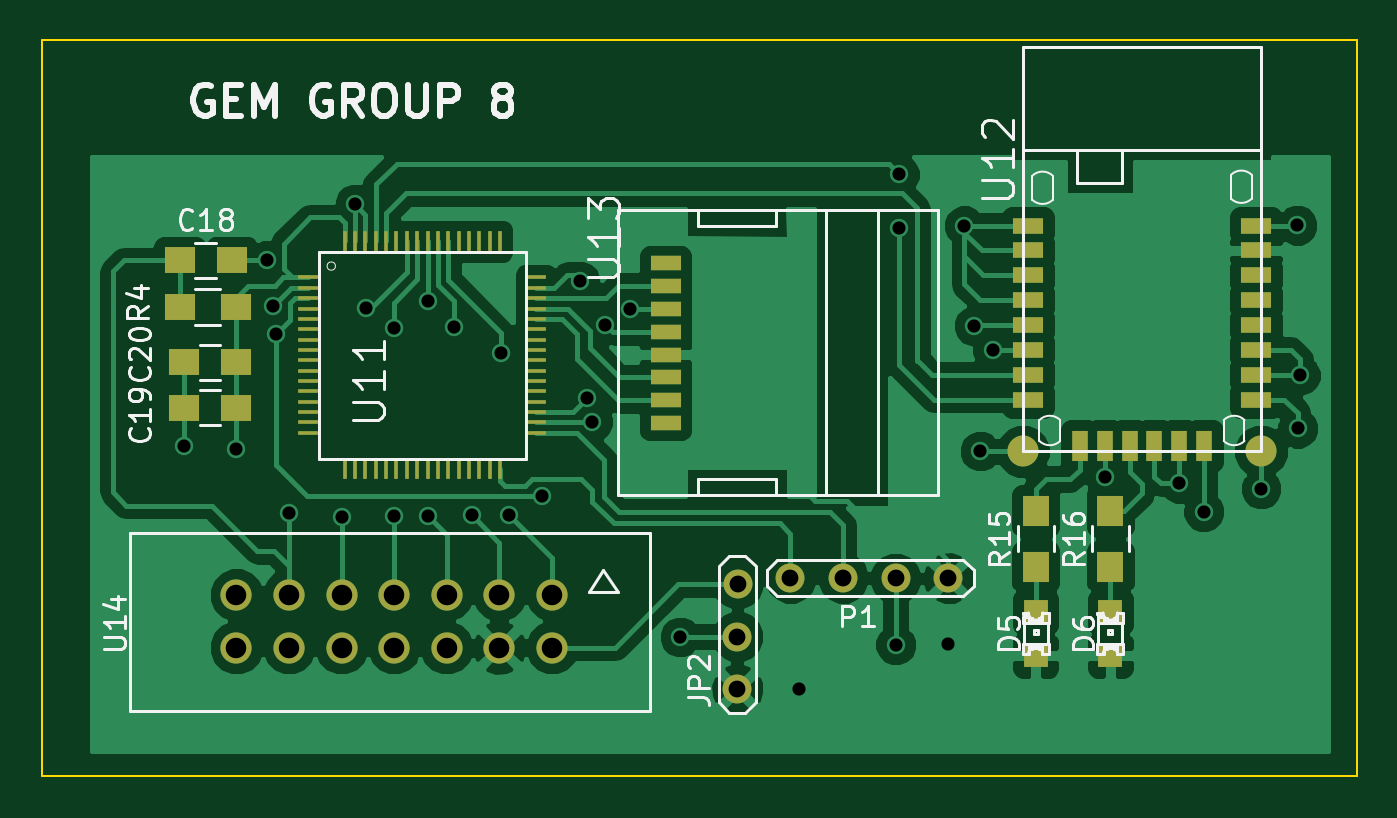
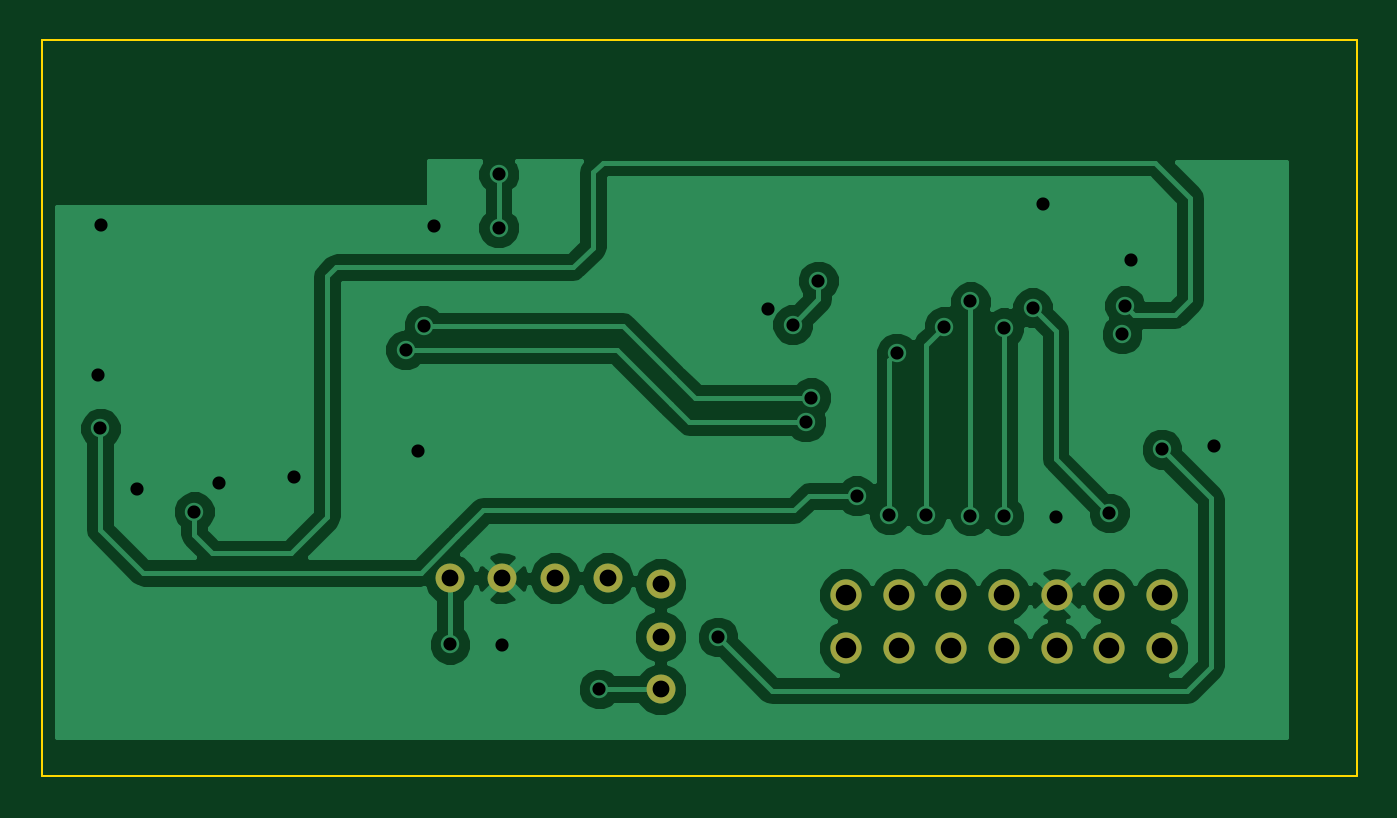
Circuit board: 8 layer files. Board 63.5 x 35.6 mm.
- bottom_copper: GEM-B_Cu.gbl (38455 bytes)
- bottom_mask: GEM-B_Mask.gbs (866 bytes)
- bottom_silk: GEM-B_SilkS.gbo (284 bytes)
- outline: GEM-Edge_Cuts.gbr (488 bytes)
- top_copper: GEM-F_Cu.gtl (66076 bytes)
- top_mask: GEM-F_Mask.gts (4002 bytes)
- top_silk: GEM-F_SilkS.gto (24877 bytes)
- drill: GEM.drl (1083 bytes)

=== bottom_copper: GEM-B_Cu.gbl (38455 bytes, source omitted) ===
=== bottom_mask: GEM-B_Mask.gbs ===
G04 #@! TF.FileFunction,Soldermask,Bot*
%FSLAX46Y46*%
G04 Gerber Fmt 4.6, Leading zero omitted, Abs format (unit mm)*
G04 Created by KiCad (PCBNEW (2014-11-02 BZR 5250)-product) date 2/2/2015 7:49:39 PM*
%MOMM*%
G01*
G04 APERTURE LIST*
%ADD10C,0.100000*%
%ADD11C,1.397000*%
%ADD12C,1.506220*%
G04 APERTURE END LIST*
D10*
D11*
X168447400Y-96956400D03*
X168447400Y-94416400D03*
X168457400Y-91876400D03*
D12*
X159496600Y-92406000D03*
X159496600Y-94946000D03*
X156956600Y-92406000D03*
X156956600Y-94946000D03*
X154416600Y-92406000D03*
X154416600Y-94946000D03*
X151876600Y-92406000D03*
X151876600Y-94946000D03*
X149336600Y-92406000D03*
X149336600Y-94946000D03*
X146796600Y-92406000D03*
X146796600Y-94946000D03*
X144256600Y-92406000D03*
X144256600Y-94946000D03*
D11*
X171013600Y-91587000D03*
X173553600Y-91587000D03*
X176093600Y-91597000D03*
X178633600Y-91597000D03*
M02*

=== bottom_silk: GEM-B_SilkS.gbo ===
G04 #@! TF.FileFunction,Legend,Bot*
%FSLAX46Y46*%
G04 Gerber Fmt 4.6, Leading zero omitted, Abs format (unit mm)*
G04 Created by KiCad (PCBNEW (2014-11-02 BZR 5250)-product) date 2/2/2015 7:49:39 PM*
%MOMM*%
G01*
G04 APERTURE LIST*
%ADD10C,0.100000*%
G04 APERTURE END LIST*
D10*
M02*

=== outline: GEM-Edge_Cuts.gbr ===
G04 #@! TF.FileFunction,Profile,NP*
%FSLAX46Y46*%
G04 Gerber Fmt 4.6, Leading zero omitted, Abs format (unit mm)*
G04 Created by KiCad (PCBNEW (2014-11-02 BZR 5250)-product) date 2/2/2015 7:49:39 PM*
%MOMM*%
G01*
G04 APERTURE LIST*
%ADD10C,0.100000*%
G04 APERTURE END LIST*
D10*
X198348600Y-101168200D02*
X198348600Y-65608200D01*
X134848600Y-101168200D02*
X198348600Y-101168200D01*
X134848600Y-65608200D02*
X134848600Y-101168200D01*
X198348600Y-65608200D02*
X134848600Y-65608200D01*
M02*

=== top_copper: GEM-F_Cu.gtl (66076 bytes, source omitted) ===
=== top_mask: GEM-F_Mask.gts ===
G04 #@! TF.FileFunction,Soldermask,Top*
%FSLAX46Y46*%
G04 Gerber Fmt 4.6, Leading zero omitted, Abs format (unit mm)*
G04 Created by KiCad (PCBNEW (2014-11-02 BZR 5250)-product) date 2/2/2015 7:49:39 PM*
%MOMM*%
G01*
G04 APERTURE LIST*
%ADD10C,0.100000*%
%ADD11R,1.500000X1.250000*%
%ADD12R,1.198880X1.198880*%
%ADD13C,1.397000*%
%ADD14R,1.500000X1.300000*%
%ADD15R,1.300000X1.500000*%
%ADD16R,1.000000X0.220000*%
%ADD17R,0.220000X1.000000*%
%ADD18C,1.500000*%
%ADD19R,1.500000X0.800000*%
%ADD20R,0.800000X1.500000*%
%ADD21R,1.500000X0.700000*%
%ADD22C,1.506220*%
G04 APERTURE END LIST*
D10*
D11*
X144023400Y-76250800D03*
X141523400Y-76250800D03*
X144226600Y-83362800D03*
X141726600Y-83362800D03*
X144226600Y-81178400D03*
X141726600Y-81178400D03*
D12*
X182854600Y-95321120D03*
X182854600Y-93223080D03*
X186461400Y-95321120D03*
X186461400Y-93223080D03*
D13*
X168447400Y-96956400D03*
X168447400Y-94416400D03*
X168457400Y-91876400D03*
D14*
X144225000Y-78486000D03*
X141525000Y-78486000D03*
D15*
X182854600Y-91037400D03*
X182854600Y-88337400D03*
X186461400Y-91037400D03*
X186461400Y-88337400D03*
D16*
X147738200Y-77072800D03*
X147738200Y-77572800D03*
X147738200Y-78072800D03*
X147738200Y-78572800D03*
X147738200Y-79072800D03*
X147738200Y-79572800D03*
X147738200Y-80072800D03*
X147738200Y-80572800D03*
X147738200Y-81072800D03*
X147738200Y-81572800D03*
X147738200Y-82072800D03*
X147738200Y-82572800D03*
X147738200Y-83072800D03*
X147738200Y-83572800D03*
X147738200Y-84072800D03*
X147738200Y-84572800D03*
D17*
X149488200Y-86322800D03*
X149988200Y-86322800D03*
X150488200Y-86322800D03*
X150988200Y-86322800D03*
X151488200Y-86322800D03*
X151988200Y-86322800D03*
X152488200Y-86322800D03*
X152988200Y-86322800D03*
X153488200Y-86322800D03*
X153988200Y-86322800D03*
X154488200Y-86322800D03*
X154988200Y-86322800D03*
X155488200Y-86322800D03*
X155988200Y-86322800D03*
X156488200Y-86322800D03*
X156988200Y-86322800D03*
D16*
X158738200Y-84572800D03*
X158738200Y-84072800D03*
X158738200Y-83572800D03*
X158738200Y-83072800D03*
X158738200Y-82572800D03*
X158738200Y-82072800D03*
X158738200Y-81572800D03*
X158738200Y-81072800D03*
X158738200Y-80572800D03*
X158738200Y-80072800D03*
X158738200Y-79572800D03*
X158738200Y-79072800D03*
X158738200Y-78572800D03*
X158738200Y-78072800D03*
X158738200Y-77572800D03*
X158738200Y-77072800D03*
D17*
X156988200Y-75322800D03*
X156488200Y-75322800D03*
X155988200Y-75322800D03*
X155488200Y-75322800D03*
X154988200Y-75322800D03*
X154488200Y-75322800D03*
X153988200Y-75322800D03*
X153488200Y-75322800D03*
X152988200Y-75322800D03*
X152488200Y-75322800D03*
X151988200Y-75322800D03*
X151488200Y-75322800D03*
X150988200Y-75322800D03*
X150488200Y-75322800D03*
X149988200Y-75322800D03*
X149488200Y-75322800D03*
D18*
X182235400Y-85467400D03*
D19*
X182485400Y-82967400D03*
X182485400Y-81767400D03*
X182485400Y-80567400D03*
X182485400Y-79367400D03*
X182485400Y-78167400D03*
X182485400Y-76967400D03*
X182485400Y-75767400D03*
X182485400Y-74567400D03*
X193485400Y-74567400D03*
X193485400Y-75767400D03*
X193485400Y-76967400D03*
X193485400Y-78167400D03*
X193485400Y-79367400D03*
X193485400Y-80567400D03*
X193485400Y-81767400D03*
X193485400Y-82967400D03*
D20*
X184985400Y-85217400D03*
X186185400Y-85217400D03*
X187385400Y-85217400D03*
X188585400Y-85217400D03*
X189785400Y-85217400D03*
X190985400Y-85217400D03*
D18*
X193735400Y-85467400D03*
D21*
X164979200Y-84098200D03*
X164979200Y-82998200D03*
X164979200Y-81898200D03*
X164979200Y-80798200D03*
X164979200Y-79698200D03*
X164979200Y-78598200D03*
X164979200Y-77498200D03*
X164979200Y-76398200D03*
D22*
X159496600Y-92406000D03*
X159496600Y-94946000D03*
X156956600Y-92406000D03*
X156956600Y-94946000D03*
X154416600Y-92406000D03*
X154416600Y-94946000D03*
X151876600Y-92406000D03*
X151876600Y-94946000D03*
X149336600Y-92406000D03*
X149336600Y-94946000D03*
X146796600Y-92406000D03*
X146796600Y-94946000D03*
X144256600Y-92406000D03*
X144256600Y-94946000D03*
D13*
X171013600Y-91587000D03*
X173553600Y-91587000D03*
X176093600Y-91597000D03*
X178633600Y-91597000D03*
M02*

=== top_silk: GEM-F_SilkS.gto (24877 bytes, source omitted) ===
=== drill: GEM.drl ===
M48
;DRILL file {kicad (2014-11-02 BZR 5250)-product} date 2/2/2015 7:50:52 PM
;FORMAT={-:-/ absolute / inch / decimal}
FMAT,2
INCH,TZ
T1C0.025
T2C0.032
T3C0.039
%
G90
G05
M72
T1
X5.58Y-3.354
X5.679Y-3.361
X5.737Y-3.002
X5.7495Y-3.088
X5.755Y-3.142
X5.779Y-3.482
X5.8795Y-3.489
X5.905Y-2.895
X5.925Y-3.092
X5.979Y-3.13
X5.979Y-3.488
X6.043Y-3.08
X6.043Y-3.488
X6.093Y-3.128
X6.127Y-3.486
X6.183Y-3.178
X6.197Y-3.486
X6.2595Y-3.4495
X6.332Y-3.041
X6.346Y-3.263
X6.356Y-3.309
X6.381Y-3.124
X6.428Y-3.0935
X6.523Y-3.718
X6.7485Y-3.817
X6.9328Y-3.7328
X6.94Y-2.838
X6.94Y-2.94
X7.0326Y-3.7318
X7.0635Y-2.936
X7.082Y-3.126
X7.0935Y-3.3645
X7.117Y-3.172
X7.33Y-3.4135
X7.472Y-3.426
X7.5185Y-3.4795
X7.6275Y-3.436
X7.696Y-2.935
X7.697Y-3.321
X7.702Y-3.22
T2
X6.6318Y-3.7172
X6.6318Y-3.8172
X6.6322Y-3.6172
X6.7328Y-3.6058
X6.8328Y-3.6058
X6.9328Y-3.6062
X7.0328Y-3.6062
T3
X5.6794Y-3.638
X5.6794Y-3.738
X5.7794Y-3.638
X5.7794Y-3.738
X5.8794Y-3.638
X5.8794Y-3.738
X5.9794Y-3.638
X5.9794Y-3.738
X6.0794Y-3.638
X6.0794Y-3.738
X6.1794Y-3.638
X6.1794Y-3.738
X6.2794Y-3.638
X6.2794Y-3.738
T0
M30

